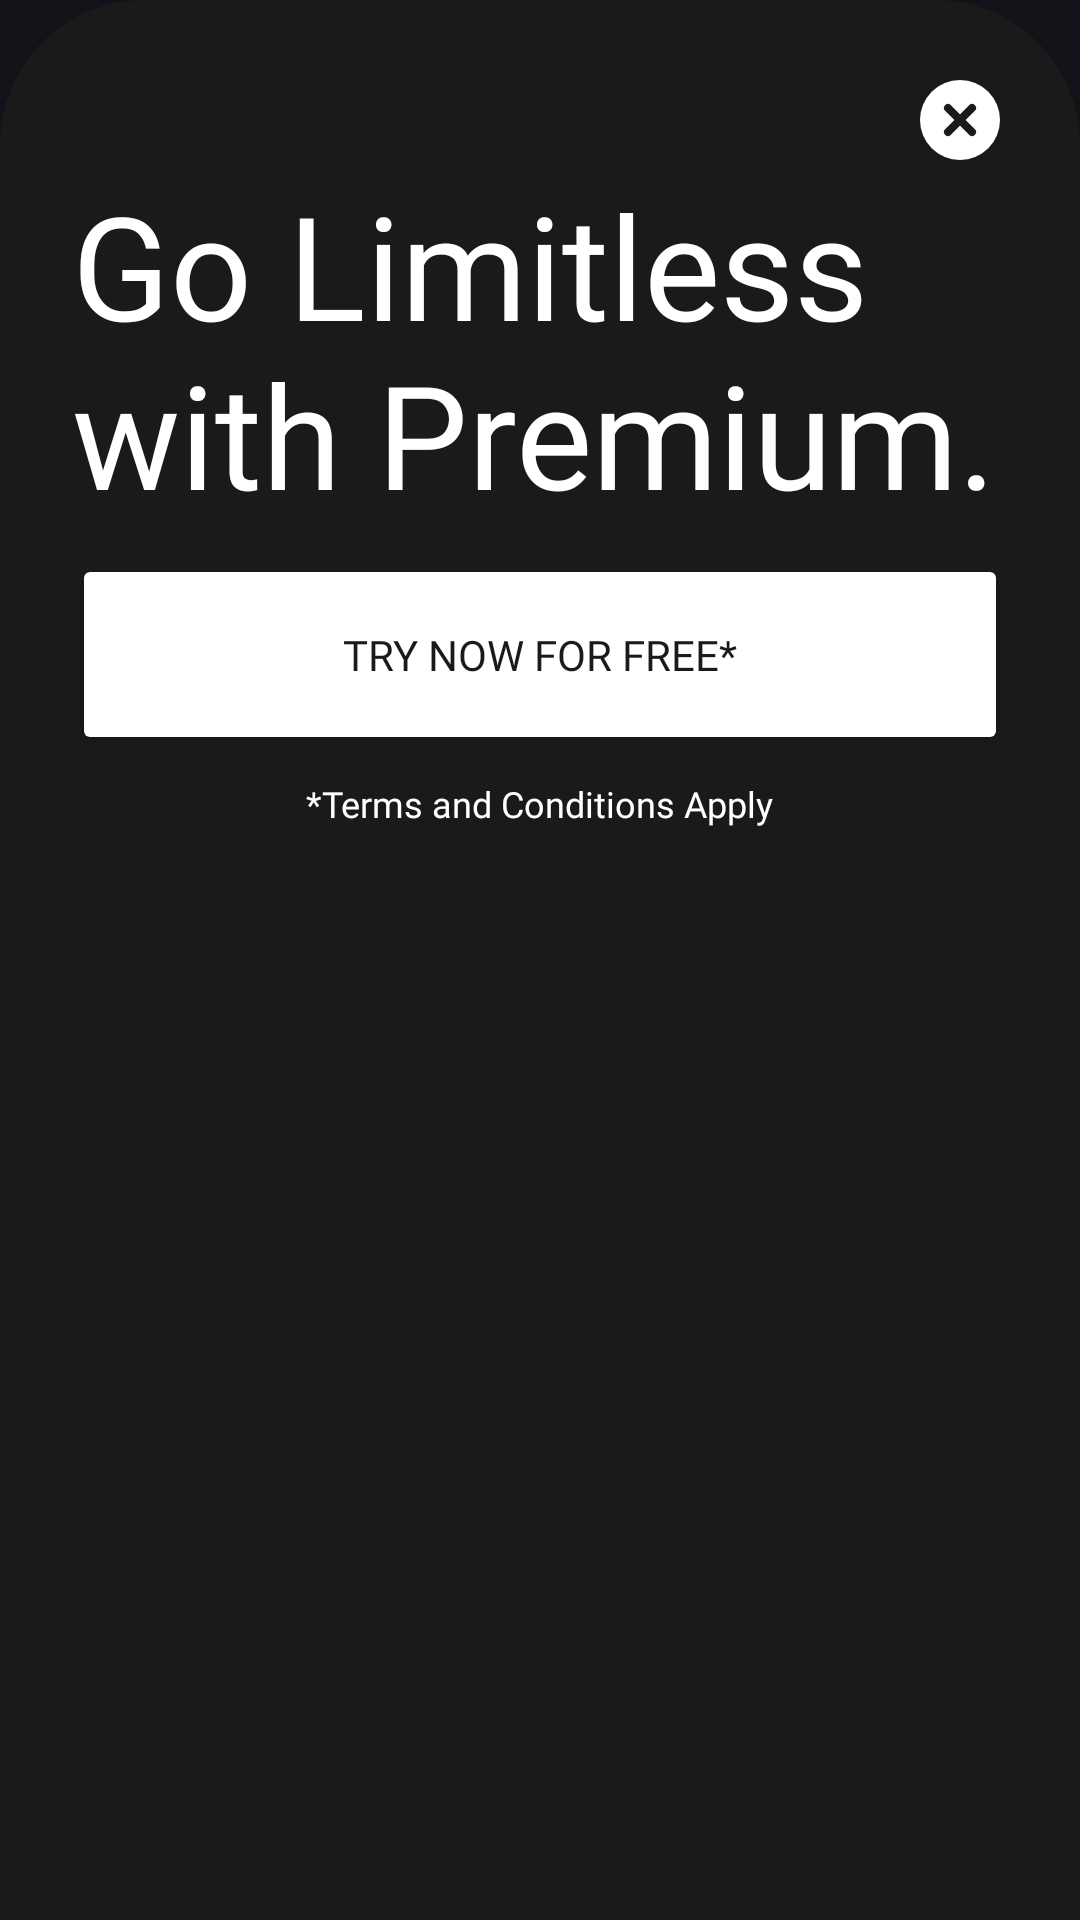

Reconstruct the res/layout file that produces this screen, plus the resources it refers to.
<!-- AndroidManifest.xml: application theme Theme.MakautStudyBuddy -->
<!-- res/layout/bottom_sheet_premium.xml -->
<?xml version="1.0" encoding="utf-8"?>
<LinearLayout xmlns:android="http://schemas.android.com/apk/res/android"
	xmlns:app="http://schemas.android.com/apk/res-auto"
	android:layout_width="match_parent"
	android:layout_height="wrap_content"
	android:orientation="vertical"
	android:background="@drawable/item_bg_curve_white"
	android:padding="24dp">

	<ImageView
		android:id="@+id/closeBottomSheet"
		android:layout_width="32dp"
		android:layout_height="32dp"
		android:layout_gravity="end"
		android:contentDescription="@string/back_button"
		android:src="@drawable/cross"
		app:tint="@color/background_upfront" />

	<TextView
		android:id="@+id/tvPremiumTitle"
		android:layout_width="wrap_content"
		android:layout_height="wrap_content"
		android:fontFamily="@font/montserrat_bold"
		android:layout_marginBottom="8dp"
		android:text="@string/premium_catchy_headline"
		android:textColor="@color/background_upfront"
		android:textSize="48sp" />

	<androidx.appcompat.widget.AppCompatButton
		android:id="@+id/btnTryNow"
		android:layout_width="match_parent"
		android:layout_height="wrap_content"
		android:text="@string/try_now_for_free"
		android:fontFamily="@font/montserrat_bold"
		android:textColor="@color/text"
		android:paddingVertical="24dp"
		android:backgroundTint="@color/background_upfront" />

	<TextView
		android:layout_width="wrap_content"
		android:layout_height="wrap_content"
		android:fontFamily="@font/montserrat"
		android:layout_marginBottom="16dp"
		android:layout_marginTop="8dp"
		android:layout_gravity="center"
		android:text="@string/terms_and_conditions_apply"
		android:textColor="@color/background_upfront"
		android:textSize="12sp" />

</LinearLayout>
<!-- resources referenced by this layout -->
<resources>
  <color name="background_upfront">#ffffff</color>
  <color name="text">#1a1a1a</color>
  <!-- drawable cross (drawable) -->
  <vector xmlns:android="http://schemas.android.com/apk/res/android"
      android:width="32dp"
      android:height="32dp"
      android:viewportWidth="24"
      android:viewportHeight="24">
    <path
        android:pathData="M12,2A10,10 0,1 0,22 12,10 10,0 0,0 12,2ZM15.71,14.29a1,1 0,0 1,0 1.42,1 1,0 0,1 -1.42,0L12,13.42 9.71,15.71a1,1 0,0 1,-1.42 0,1 1,0 0,1 0,-1.42L10.58,12 8.29,9.71A1,1 0,0 1,9.71 8.29L12,10.58l2.29,-2.29a1,1 0,0 1,1.42 1.42L13.42,12Z"
        android:fillColor="#000000"/>
  </vector>
  <!-- drawable item_bg_curve_white (drawable) -->
  <shape xmlns:android="http://schemas.android.com/apk/res/android"
      android:shape="rectangle">
      <solid android:color="@color/text" />
      <corners android:topLeftRadius="48dp" android:topRightRadius="48dp" />
  </shape>
  <string name="back_button">back</string>
  <string name="premium_catchy_headline">Go Limitless with Premium.</string>
  <string name="terms_and_conditions_apply">*Terms and Conditions Apply</string>
  <string name="try_now_for_free">Try now for free*</string>
  <style name="Theme.MakautStudyBuddy" parent="Base.Theme.MakautStudyBuddy" />
  <style name="Base.Theme.MakautStudyBuddy" parent="Theme.Material3.Dark.NoActionBar">
          
          <item name="colorPrimary">@color/background</item>
          <item name="android:statusBarColor">?attr/colorPrimary</item>
          <item name="android:windowLightStatusBar">true</item>
      </style>
  <color name="background">#EBF2EA</color>
</resources>
